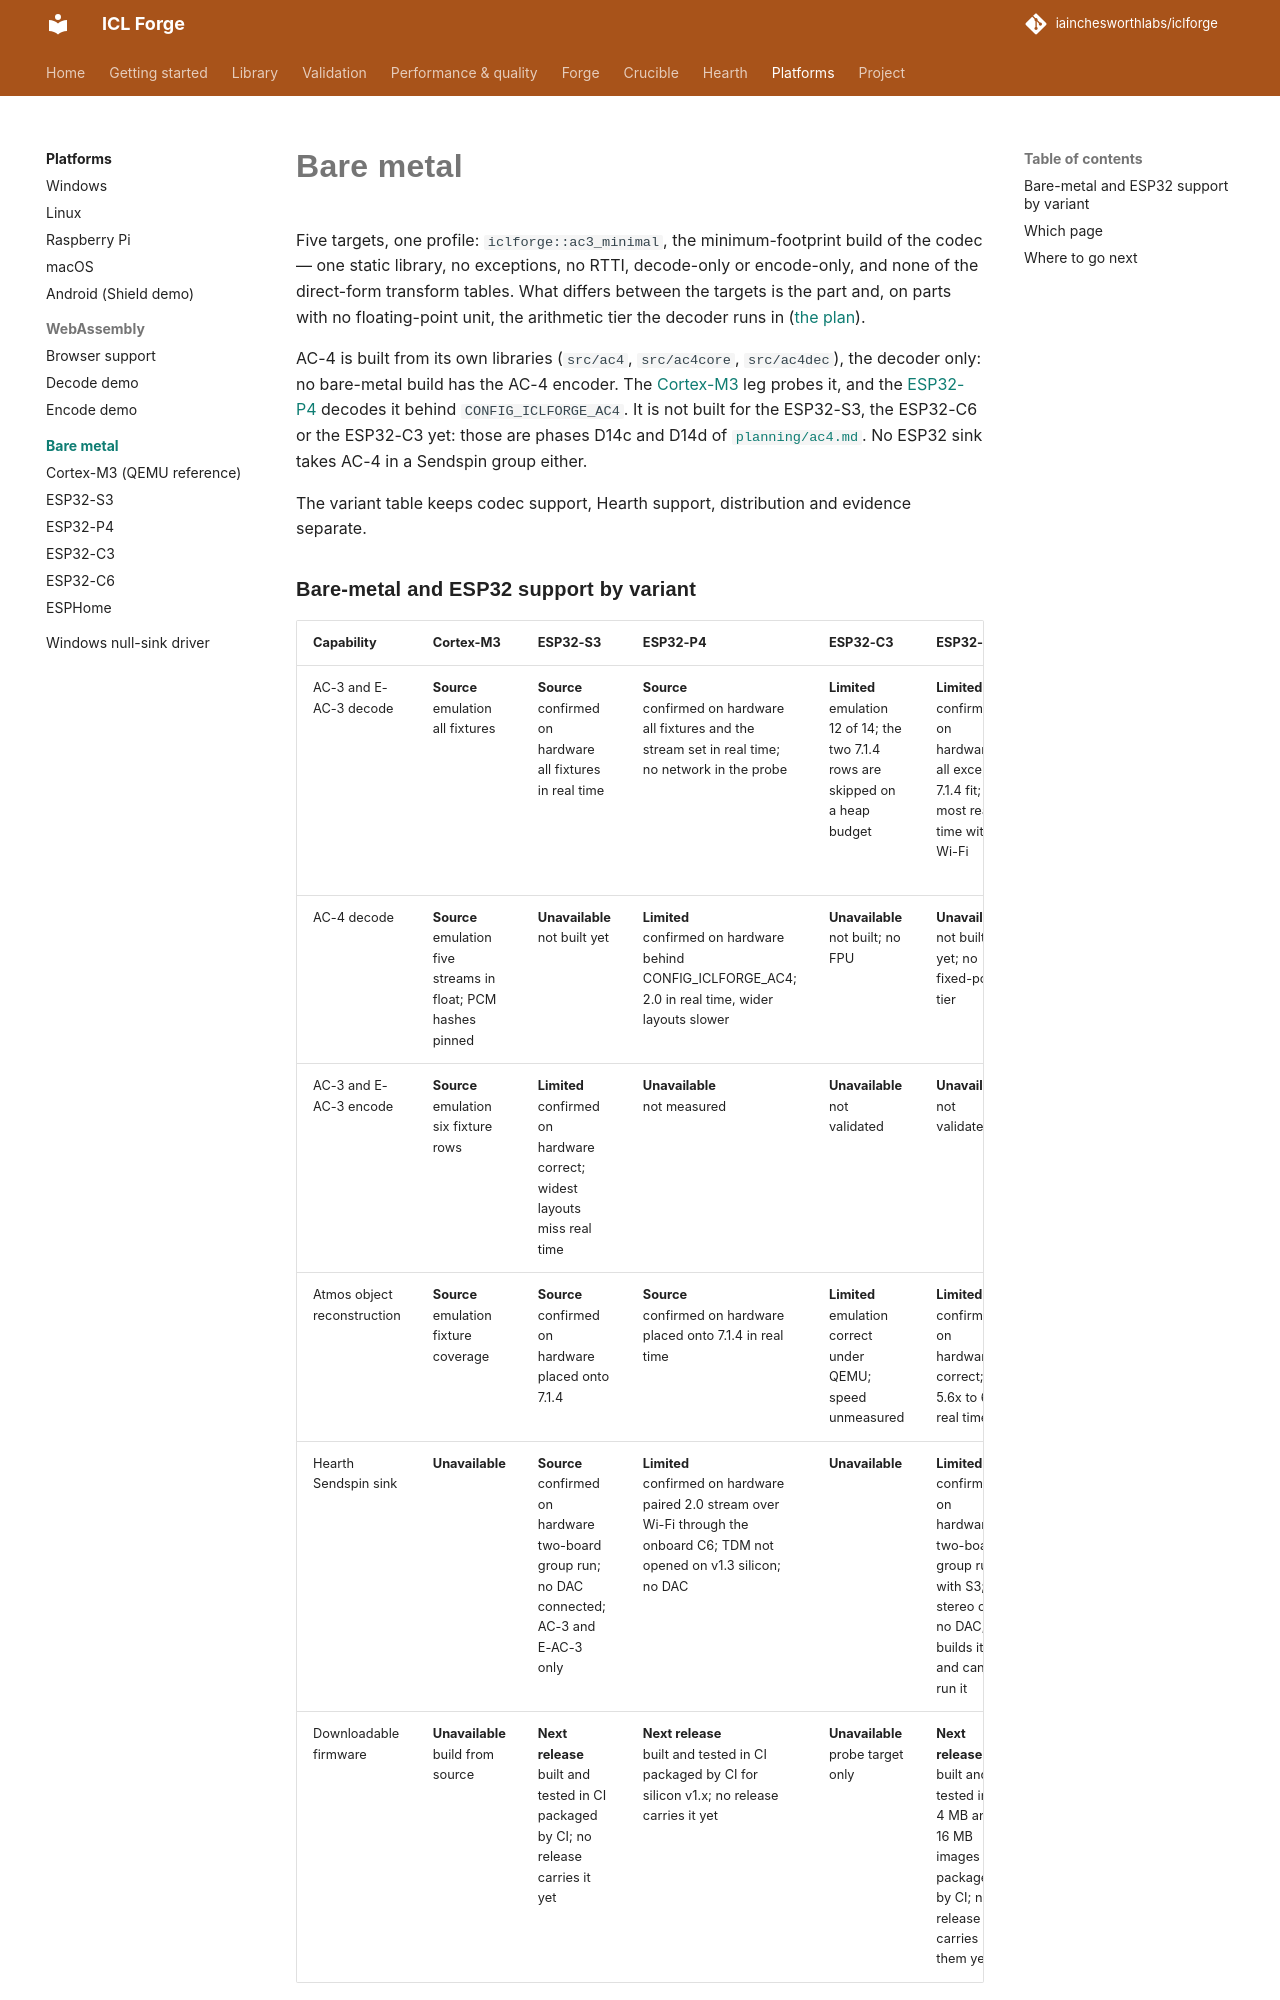

repository: iainchesworthlabs/ac3forge · page: platforms/bare-metal/index.html · generator: mkdocs

# Bare metal

Five targets, one profile: `iclforge::ac3_minimal`, the minimum-footprint build of the codec — one
static library, no exceptions, no RTTI, decode-only or encode-only, and none of the direct-form
transform tables. What differs between the targets is the part and, on parts with no
floating-point unit, the arithmetic tier the decoder runs in
([the plan](https://github.com/iainchesworthlabs/iclforge/blob/main/planning/arithmetic-tiers.md)).

AC-4 is built from its own libraries (`src/ac4`, `src/ac4core`, `src/ac4dec`), the decoder only:
no bare-metal build has the AC-4 encoder. The [Cortex-M3](cortex-m3.md#status) leg probes it, and the
[ESP32-P4](esp32-p4.md#ac-4) decodes it behind `CONFIG_ICLFORGE_AC4`. It is not built for the
ESP32-S3, the ESP32-C6 or the ESP32-C3 yet: those are phases D14c and D14d of
[`planning/ac4.md`](https://github.com/iainchesworthlabs/iclforge/blob/main/planning/ac4.md#d14-ac-4-on-the-esp32s).
No ESP32 sink takes AC-4 in a Sendspin group either.

The variant table keeps codec support, Hearth support, distribution and evidence separate.

--8<-- "docs-snippets/generated/platform-bare-metal.md"

Whether a part is viable at all comes down to floating point, not RAM — the comparison across the
wider ESP32 family, why the ESP32-P4 was declined as an S3 *replacement*, and the complementary
C6 / S3 / P4 sink modules on one dual-ES9080 PCB, are on
[ESP32-C3 → Why this part](esp32-c3.md#why-this-part-and-not-another-esp32-variant) and
[`planning/esp32-sink-tiers.md`](https://github.com/iainchesworthlabs/iclforge/blob/main/planning/esp32-sink-tiers.md).
